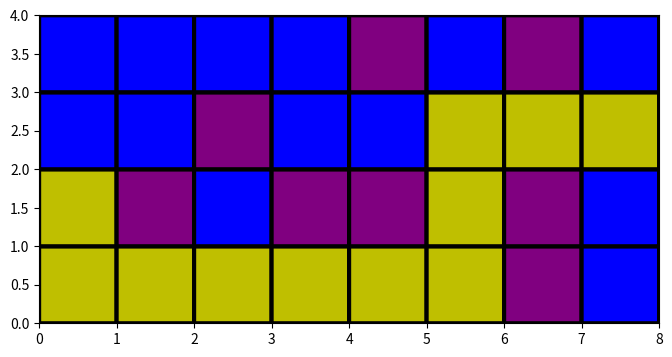

Source code (Python): (Note: this script raises an exception after producing the figure.)
#Origin at bottom left corner

import matplotlib.pyplot as plt
import math
import numpy as np

import matplotlib.pyplot as plt
from matplotlib import colors


##Initialize the maze lists
mazeOriginal=[[0,0,0,0,0,0,1,0],
            [0,1,0,1,1,0,1,0],
            [0,0,1,0,0,0,0,0],
            [0,0,0,0,1,0,1,0]]


#maze with loading zone blocked off as potential region for robot path
mazeLZ=[[0,0,0,0,0,0,1,0],
      [0,1,0,1,1,0,1,0],
      [1,1,1,0,0,0,0,0],
      [1,1,0,0,1,0,1,0]]

#maze with loading zones(2) and dropoff locations(3), 2 blocks closest to loading zone entrance (4)
maze2=[[0,0,0,0,0,0,1,3],
      [4,1,3,1,1,0,1,0],
      [2,2,1,0,0,0,0,0],
      [2,2,4,0,1,3,1,3]]
#Maze list that will be changed to visualize path
maze3=[[0,0,0,0,0,0,1,0],
      [0,1,0,1,1,0,1,0],
      [0,0,1,0,0,0,0,0],
      [0,0,0,0,1,0,1,0]]

#loadingZone=[[3,0],[3,1],[2,0],[2,1]]
#dropoffPoint=[[1,2],[0,7],[3,5],[3,7]]

#locations of blocks just before entering dropff zone
LZRight=(3,2)
LZLeft=(1,0)

class Node():
    """A node class for A* Pathfinding"""

    def __init__(self, parent=None, position=None):
        self.parent = parent
        self.position = position

        self.g = 0
        self.h = 0
        self.f = 0

    def __eq__(self, other):
        return self.position == other.position


def astar(maze, start, end):
    """Returns a list of tuples as a path from the given start to the given end in the given maze"""

    # Create start and end node
    start_node = Node(None, start)
    start_node.g = start_node.h = start_node.f = 0
    end_node = Node(None, end)
    end_node.g = end_node.h = end_node.f = 0

    # Initialize both open and closed list
    open_list = []
    closed_list = []

    # Add the start node
    open_list.append(start_node)

    # Loop until you find the end
    while len(open_list) > 0:

        # Get the current node
        current_node = open_list[0]
        current_index = 0
        for index, item in enumerate(open_list):
            if item.f < current_node.f:
                current_node = item
                current_index = index

        # Pop current off open list, add to closed list
        open_list.pop(current_index)
        closed_list.append(current_node)

        # Found the goal
        if current_node == end_node:
            path = []
            current = current_node
            while current is not None:
                path.append(current.position)
                current = current.parent
            return path[::-1] # Return reversed path

        # Generate children
        children = []
        for new_position in [(0, -1), (0, 1), (-1, 0), (1, 0)]: # Adjacent squares

            # Get node position
            node_position = (current_node.position[0] + new_position[0], current_node.position[1] + new_position[1])

            # Make sure within range
            if node_position[0] > (len(maze) - 1) or node_position[0] < 0 or node_position[1] > (len(maze[len(maze)-1]) -1) or node_position[1] < 0:
                continue

            # Make sure walkable terrain
            if maze[node_position[0]][node_position[1]] != 0:
                continue

            # Create new node
            new_node = Node(current_node, node_position)

            # Append
            children.append(new_node)

        # Loop through children
        for child in children:

            # Child is on the closed list
            for closed_child in closed_list:
                if child == closed_child:
                    continue

            # Create the f, g, and h values
            child.g = current_node.g + 1
            child.h = ((child.position[0] - end_node.position[0]) ** 2) + ((child.position[1] - end_node.position[1]) ** 2)
            child.f = child.g + child.h

            # Child is already in the open list
            for open_node in open_list:
                if child == open_node and child.g > open_node.g:
                    continue

            # Add the child to the open list
            open_list.append(child)

def plotMaze(maze):
    plt.figure(figsize=(8,4))
    cmap = colors.ListedColormap(['Blue','red','purple','green','y'])
    plt.pcolor(maze[::],cmap=cmap,edgecolors='k', linewidths=3)
    plt.show()

def robotPathtoLZ(start,end):
    #calling a* function that will return a list of coordinates on map for robot path
    path = astar(mazeLZ, start, end)
    path=list(path)
    #adjusting maze list with robot path for visualization later
    for point in path:
        maze3[point[0]][point[1]]=2
#plotting maze with path visualzed from start to end point
    plotMaze(maze3)
#function to path plan to dropoff point
def robotPathtoB(start,end):
    #calling a* function that will return a list of coordinates on map for robot path
    path = astar(mazeOriginal, start, end)
    path=list(path)
    #adjusting maze list with robot path for visualization later
    for point in path:
        maze3[point[0]][point[1]]=2
#plotting maze with path visualzed from start to end point
    plotMaze(maze3)

#example starting coordinates
start=(2,7) #given from localization backend
LZend=LZLeft #can be this or LZRight depending on what we decided


#Call robotPathtoLZ function to get path to blocks LZ. This is using a map with LZ blocks not a part of path solution space so it doesn't travel in LZ and move block to hard to reach location
pathtoLZ=robotPathtoLZ(start,LZend)
#call function to get path to dropoff zone
pathtoB=robotPathtoB(start,end)
